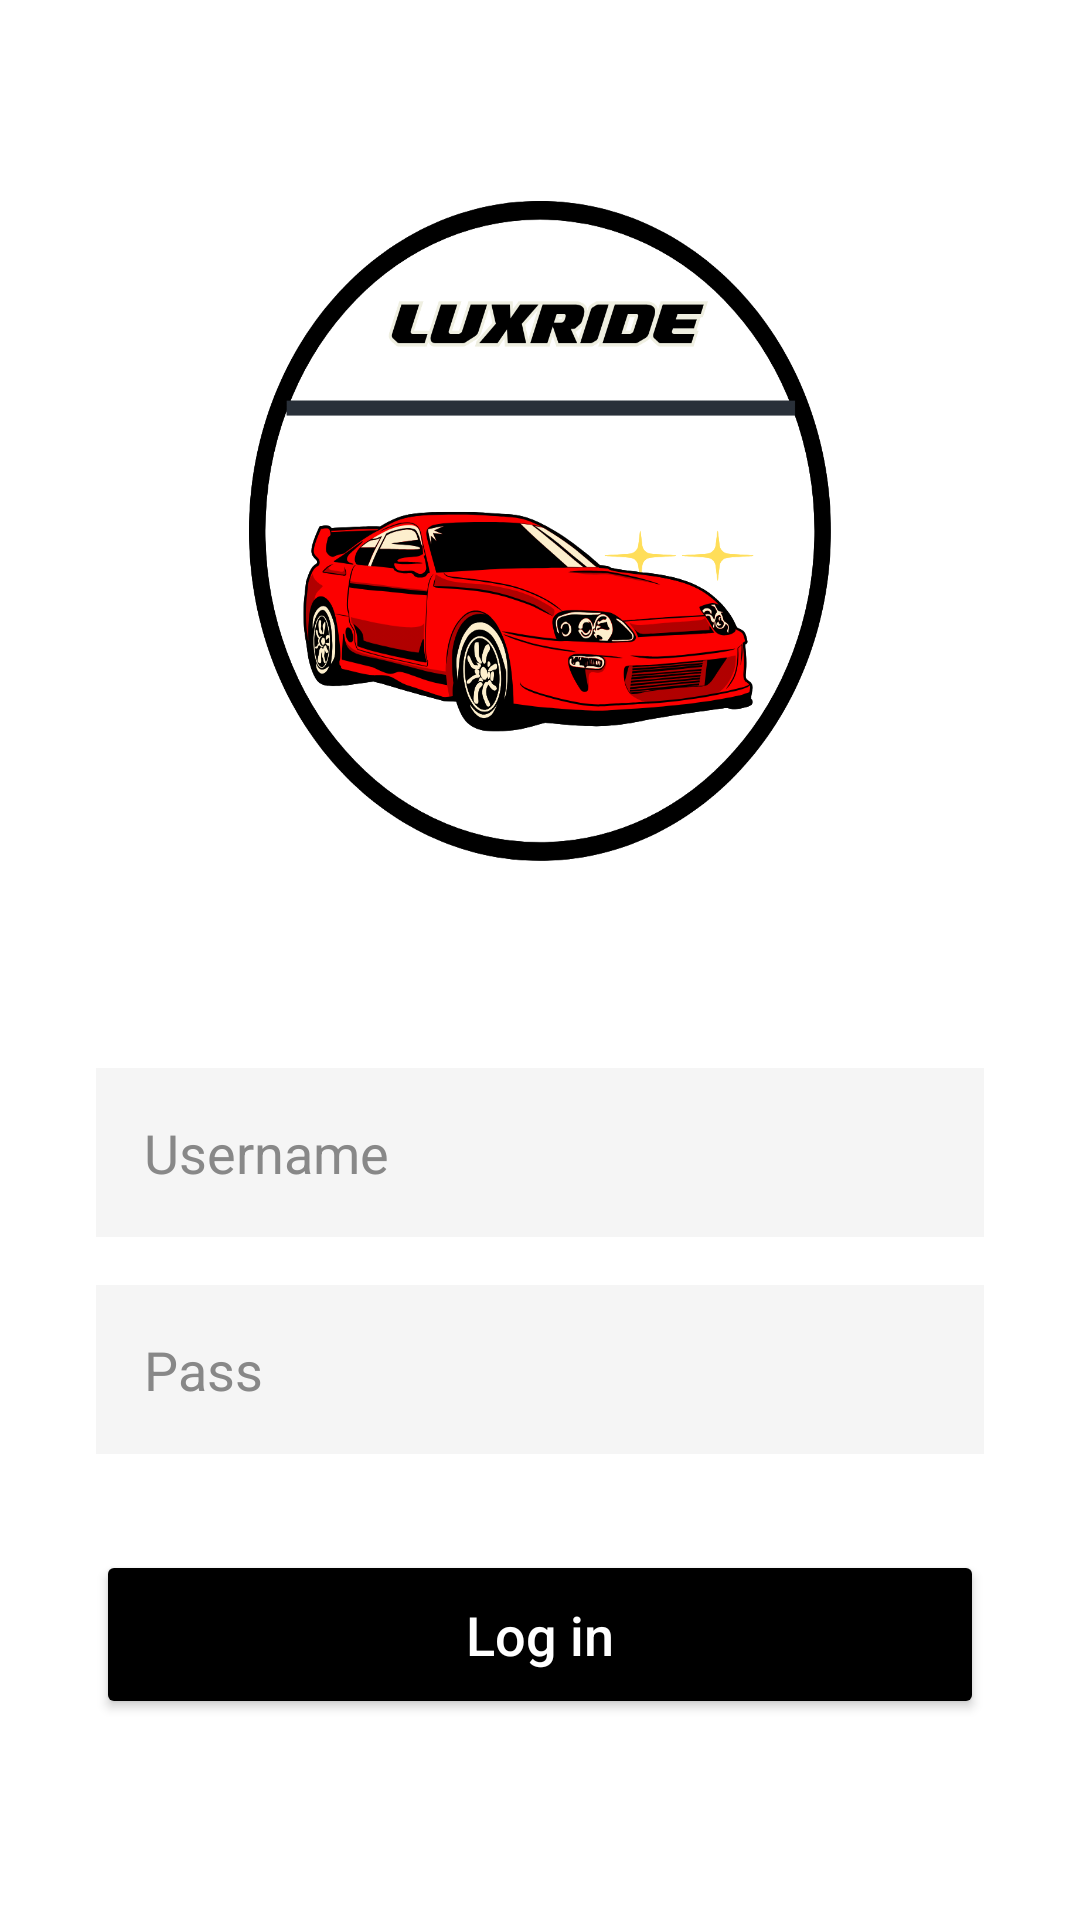

Reconstruct the res/layout file that produces this screen, plus the resources it refers to.
<!-- AndroidManifest.xml: application theme Theme.Luxride -->
<!-- res/layout/login_screen.xml -->
<?xml version="1.0" encoding="utf-8"?>
<LinearLayout xmlns:android="http://schemas.android.com/apk/res/android"
    android:layout_width="match_parent"
    android:layout_height="match_parent"
    android:orientation="vertical"
    android:gravity="center"
    android:padding="32dp"
    android:background="@android:color/white">

    
    <View
        android:layout_width="194dp"
        android:layout_height="220dp"
        android:layout_marginBottom="69dp"
        android:background="@drawable/logo" />

    
    <EditText
        android:id="@+id/etUser"
        android:layout_width="match_parent"
        android:layout_height="wrap_content"
        android:hint="Username"
        android:textColorHint="#888888"
        android:textColor="@android:color/black"
        android:layout_marginBottom="16dp"
        android:padding="16dp"
        android:background="#F5F5F5" />

    
    <EditText
        android:id="@+id/etPass"
        android:layout_width="match_parent"
        android:layout_height="wrap_content"
        android:hint="Pass"
        android:inputType="textPassword"
        android:textColorHint="#888888"
        android:textColor="@android:color/black"
        android:layout_marginBottom="32dp"
        android:padding="16dp"
        android:background="#F5F5F5" />


    <Button
        android:id="@+id/loginButton"
        android:layout_width="match_parent"
        android:layout_height="wrap_content"
        android:text="Log in"
        android:backgroundTint="@android:color/black"
        android:textColor="@android:color/white"
        android:padding="16dp"
        android:textSize="18sp"
        android:textAllCaps="false"/>

</LinearLayout>
<!-- resources referenced by this layout -->
<resources>
  <!-- drawable logo: png bitmap (drawable, 113183 bytes) -->
  <style name="Theme.Luxride" parent="Theme.MaterialComponents.Light.NoActionBar">
          <item name="colorPrimary">#B8922A</item>
          <item name="colorPrimaryVariant">#8A6B20</item>
          <item name="colorOnPrimary">#FFFFFF</item>
          <item name="colorSecondary">#D4AF37</item>
          <item name="colorOnSecondary">#000000</item>
          <item name="android:statusBarColor">#FFFFFF</item>
          <item name="android:windowLightStatusBar">true</item>
      </style>
</resources>
